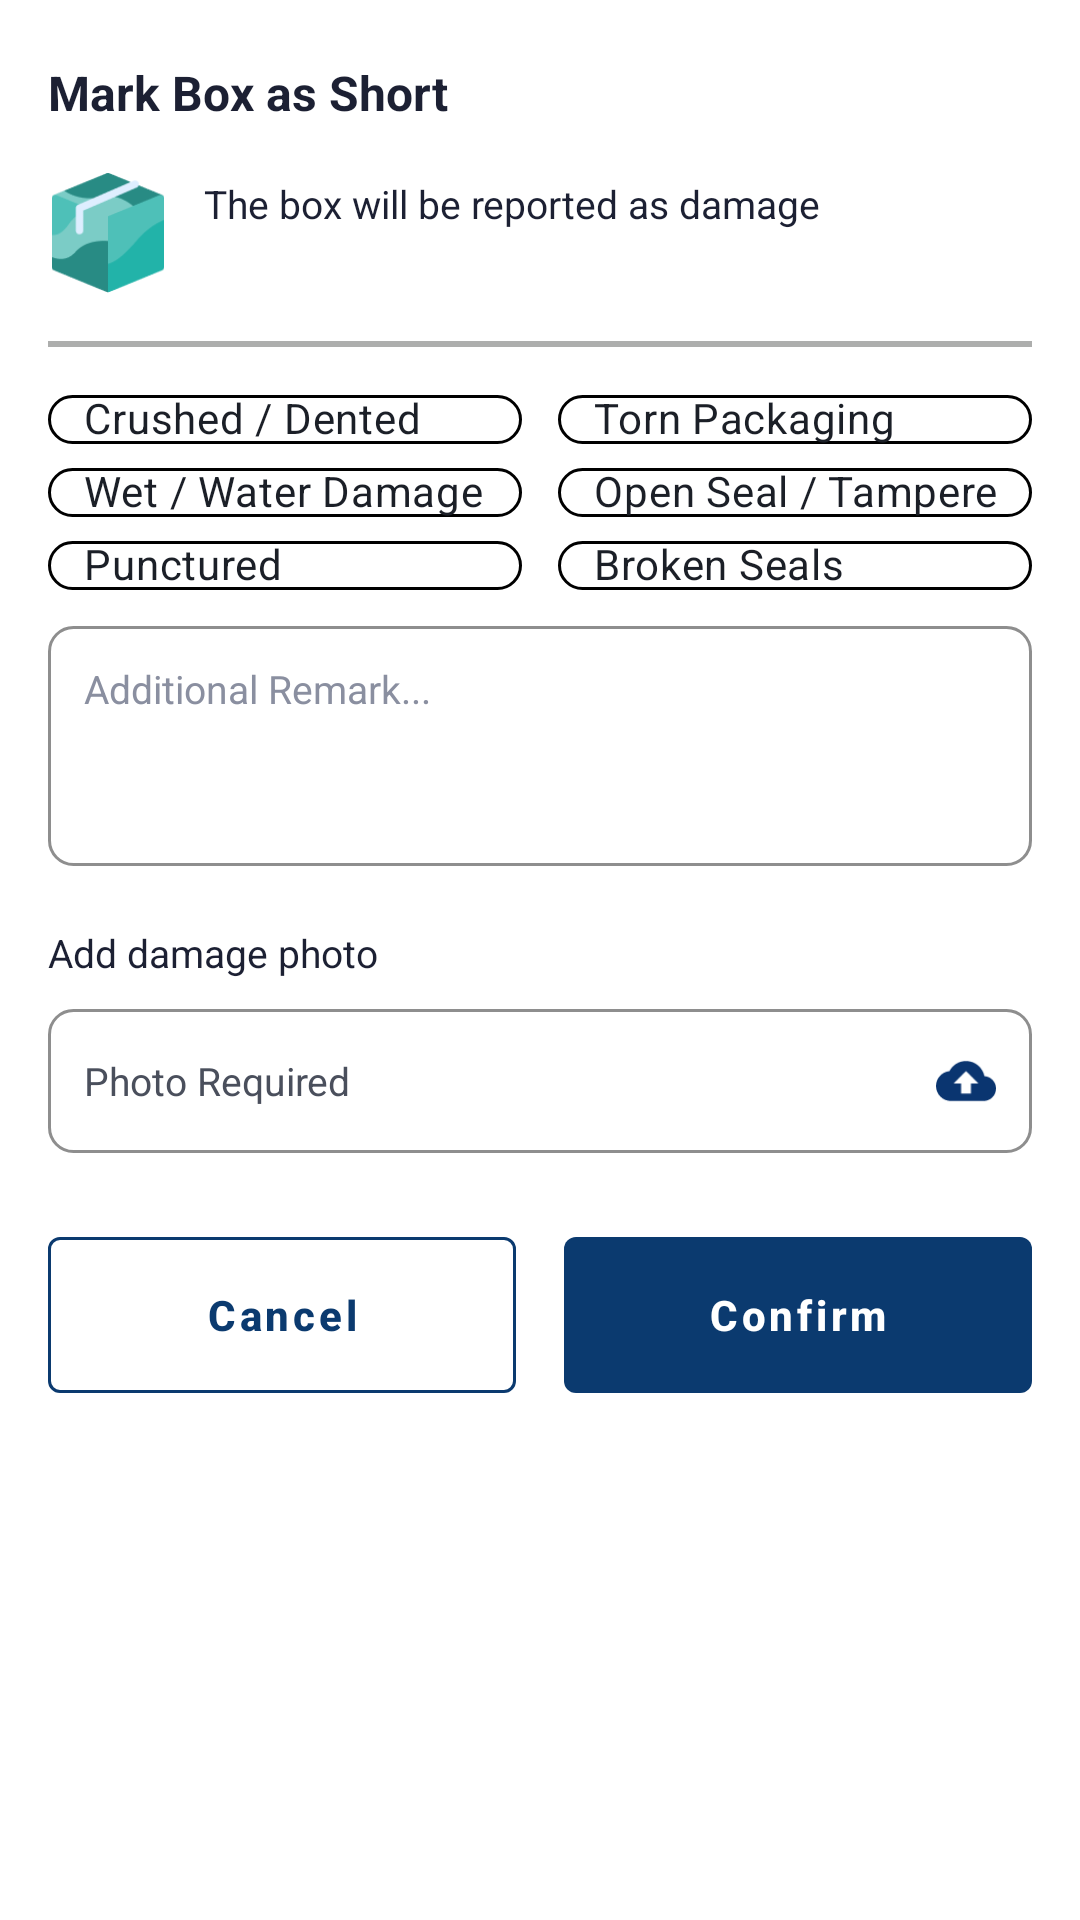

This screen was rendered from an Android layout file. Write that file and the resources it references.
<!-- AndroidManifest.xml: application theme Theme.AtomOps1 -->
<!-- res/layout/bottom_sheet_box_issue.xml -->
<?xml version="1.0" encoding="utf-8"?>
<layout xmlns:android="http://schemas.android.com/apk/res/android"
    xmlns:app="http://schemas.android.com/apk/res-auto"
    xmlns:tools="http://schemas.android.com/tools">

    <LinearLayout
        android:layout_width="match_parent"
        android:layout_height="wrap_content"
        android:background="@drawable/curved_rect"
        android:orientation="vertical"
        android:paddingStart="16dp"
        android:paddingTop="20dp"
        android:paddingEnd="16dp"
        android:paddingBottom="16dp">

        
        <TextView
            android:id="@+id/tvTitle"
            android:layout_width="match_parent"
            android:layout_height="wrap_content"
            android:text="Mark Box as Short"
            android:textColor="#1C2033"
            android:textSize="16sp"
            android:textStyle="bold" />

        
        <LinearLayout
            android:layout_width="match_parent"
            android:layout_height="wrap_content"
            android:layout_marginTop="16dp"
            android:gravity="center_vertical"
            android:orientation="horizontal">

            <ImageView
                android:layout_width="40dp"
                android:layout_height="40dp"
                android:contentDescription="Box"
                android:src="@drawable/ic_package" />

            <LinearLayout
                android:layout_width="0dp"
                android:layout_height="wrap_content"
                android:layout_marginStart="12dp"
                android:layout_weight="1"
                android:orientation="vertical">

                <TextView
                    android:id="@+id/tvMessage"
                    android:layout_width="wrap_content"
                    android:layout_height="wrap_content"
                    android:text="The box will be reported as damage"
                    android:textColor="#1C2033"
                    android:textSize="13sp" />

                <TextView
                    android:id="@+id/tvBoxId"
                    android:layout_width="wrap_content"
                    android:layout_height="wrap_content"
                    android:layout_marginTop="2dp"
                    android:textColor="#1C2033"
                    android:textSize="13sp"
                    android:textStyle="bold"
                    tools:text="Box Id: BOX-123456789IN" />
            </LinearLayout>
        </LinearLayout>

        
        <View
            android:layout_width="match_parent"
            android:layout_height="2dp"
            android:layout_marginTop="16dp"
            android:background="@color/grey"
            android:layerType="software" />

        
        <GridLayout
            android:id="@+id/gridReasons"
            android:layout_width="match_parent"
            android:layout_height="wrap_content"
            android:layout_marginTop="16dp"
            android:columnCount="2"
            android:useDefaultMargins="false">

            <com.google.android.material.chip.Chip
                android:id="@+id/chipCrushed"
                style="@style/ReasonChip"
                android:layout_width="0dp"
                android:layout_height="wrap_content"
                android:layout_columnWeight="1"
                android:layout_marginEnd="6dp"
                android:layout_marginBottom="8dp"
                android:text="Crushed / Dented" />

            <com.google.android.material.chip.Chip
                android:id="@+id/chipTorn"
                style="@style/ReasonChip"
                android:layout_width="0dp"
                android:layout_height="wrap_content"
                android:layout_columnWeight="1"
                android:layout_marginStart="6dp"
                android:layout_marginBottom="8dp"
                android:text="Torn Packaging" />

            <com.google.android.material.chip.Chip
                android:id="@+id/chipWet"
                style="@style/ReasonChip"
                android:layout_width="0dp"
                android:layout_height="wrap_content"
                android:layout_columnWeight="1"
                android:layout_marginEnd="6dp"
                android:layout_marginBottom="8dp"
                android:text="Wet / Water Damage" />

            <com.google.android.material.chip.Chip
                android:id="@+id/chipOpenSeal"
                style="@style/ReasonChip"
                android:layout_width="0dp"
                android:layout_height="wrap_content"
                android:layout_columnWeight="1"
                android:layout_marginStart="6dp"
                android:layout_marginBottom="8dp"
                android:text="Open Seal / Tampered" />

            <com.google.android.material.chip.Chip
                android:id="@+id/chipPunctured"
                style="@style/ReasonChip"
                android:layout_width="0dp"
                android:layout_height="wrap_content"
                android:layout_columnWeight="1"
                android:layout_marginEnd="6dp"
                android:text="Punctured" />

            <com.google.android.material.chip.Chip
                android:id="@+id/chipBrokenSeals"
                style="@style/ReasonChip"
                android:layout_width="0dp"
                android:layout_height="wrap_content"
                android:layout_columnWeight="1"
                android:layout_marginStart="6dp"
                android:text="Broken Seals" />
        </GridLayout>

        
        <EditText
            android:id="@+id/etRemark"
            android:layout_width="match_parent"
            android:layout_height="80dp"
            android:layout_marginTop="12dp"
            android:background="@drawable/rect"
            android:gravity="top|start"
            android:hint="Additional Remark..."
            android:importantForAutofill="no"
            android:inputType="textMultiLine|textCapSentences"
            android:padding="12dp"
            android:textColor="#1C2033"
            android:textColorHint="#8A8FA0"
            android:textSize="13sp" />

        
        <LinearLayout
            android:id="@+id/llPhotoSection"
            android:layout_width="match_parent"
            android:layout_height="wrap_content"
            android:layout_marginTop="20dp"
            android:orientation="vertical">

            <TextView
                android:layout_width="wrap_content"
                android:layout_height="wrap_content"
                android:text="Add damage photo"
                android:textColor="#1C2033"
                android:textSize="13sp" />

            <LinearLayout
                android:id="@+id/llPhoto"
                android:layout_width="match_parent"
                android:layout_height="48dp"
                android:layout_marginTop="10dp"
                android:background="@drawable/rect"
                android:orientation="horizontal">

                <TextView
                    android:id="@+id/tvPhoto"
                    android:layout_width="0dp"
                    android:layout_height="match_parent"
                    android:layout_weight="1"
                    android:ellipsize="middle"
                    android:gravity="center_vertical"
                    android:maxLines="1"
                    android:paddingStart="12dp"
                    android:paddingEnd="8dp"
                    android:text="@string/photo_required"
                    android:textColor="#4A4F5C"
                    android:textSize="13sp" />

                <FrameLayout
                    android:id="@+id/btnUploadPhoto"
                    android:layout_width="44dp"
                    android:layout_height="match_parent"
                    android:clickable="true"
                    android:focusable="true"
                    android:foreground="?attr/selectableItemBackground">

                    <ImageView
                        android:layout_width="20dp"
                        android:layout_height="20dp"
                        android:layout_gravity="center"
                        android:contentDescription="Upload photo"
                        android:src="@drawable/ic_cloud_upload" />
                </FrameLayout>
            </LinearLayout>
        </LinearLayout>

        
        <LinearLayout
            android:layout_width="match_parent"
            android:layout_height="wrap_content"
            android:layout_marginTop="28dp"
            android:orientation="horizontal">

            <com.google.android.material.button.MaterialButton
                android:id="@+id/btnCancel"
                style="@style/Widget.MaterialComponents.Button.OutlinedButton"
                android:layout_width="0dp"
                android:layout_height="52dp"
                android:layout_marginEnd="8dp"
                android:layout_weight="1"
                android:insetTop="0dp"
                android:insetBottom="0dp"
                android:text="Cancel"
                android:textAllCaps="false"
                android:textColor="#0B3A6F"
                android:textSize="14sp"
                android:textStyle="bold"
                app:cornerRadius="4dp"
                app:strokeColor="#0B3A6F"
                app:strokeWidth="1dp" />

            <com.google.android.material.button.MaterialButton
                android:id="@+id/btnConfirm"
                style="@style/Widget.MaterialComponents.Button.UnelevatedButton"
                android:layout_width="0dp"
                android:layout_height="52dp"
                android:layout_marginStart="8dp"
                android:layout_weight="1"
                android:insetTop="0dp"
                android:insetBottom="0dp"
                android:text="Confirm"
                android:textAllCaps="false"
                android:textColor="@android:color/white"
                android:textSize="14sp"
                android:textStyle="bold"
                app:backgroundTint="#0B3A6F"
                app:cornerRadius="4dp" />
        </LinearLayout>
    </LinearLayout>
</layout>
<!-- resources referenced by this layout -->
<resources>
  <color name="grey">#ADADAD</color>
  <!-- drawable curved_rect (drawable) -->
  <?xml version="1.0" encoding="utf-8"?>
  <shape xmlns:android="http://schemas.android.com/apk/res/android"
      android:shape="rectangle">
  
      <solid android:color="#FFFFFF" />
  
  
      <corners
          android:topLeftRadius="20dp"
          android:topRightRadius="20dp" />
  
  </shape>
  <!-- drawable ic_cloud_upload (drawable) -->
  <vector xmlns:android="http://schemas.android.com/apk/res/android"
      android:width="24dp"
      android:height="24dp"
      android:viewportWidth="24"
      android:viewportHeight="24">
      <path
          android:fillColor="#0A3570"
          android:pathData="M19.35,10.04C18.67,6.59 15.64,4 12,4 9.11,4 6.6,5.64 5.35,8.04 2.34,8.36 0,10.91 0,14c0,3.31 2.69,6 6,6h13c2.76,0 5,-2.24 5,-5 0,-2.64 -2.05,-4.78 -4.65,-4.96zM14,13v4h-4v-4H7l5,-5 5,5h-3z" />
  </vector>
  <!-- drawable ic_package: png bitmap (drawable-nodpi, 3093 bytes) -->
  <!-- drawable rect (drawable) -->
  <?xml version="1.0" encoding="utf-8"?>
  <shape xmlns:android="http://schemas.android.com/apk/res/android">
      <solid android:color="#FFFFFF" />
      <stroke android:width="1dp" android:color="#8E8E8E" />
      <corners android:radius="8dp" />
  </shape>
  <string name="photo_required">Photo Required</string>
  <style name="ReasonChip" parent="Widget.MaterialComponents.Chip.Choice">
          <item name="android:textAppearance">@style/TextAppearance.MaterialComponents.Body2</item>
          <item name="android:textColor">@color/text_primary</item>
          <item name="android:textSize">@dimen/_9ssp</item>
          <item name="chipBackgroundColor">@android:color/white</item>
          <item name="chipStrokeColor">@android:color/black</item>
          <item name="chipStrokeWidth">1dp</item>
          <item name="chipMinHeight">@dimen/_30sdp</item>
          <item name="checkedIconVisible">false</item>
          <item name="chipIconVisible">false</item>
          <item name="android:checkable">true</item>
          <item name="ensureMinTouchTargetSize">false</item>
      </style>
  <style name="Theme.AtomOps1" parent="Theme.MaterialComponents.DayNight.NoActionBar">
          <item name="colorPrimary">#0B4F8A</item>
          <item name="colorOnPrimary">#FFFFFF</item>
      </style>
  <color name="text_primary">#1B1F27</color>
</resources>
